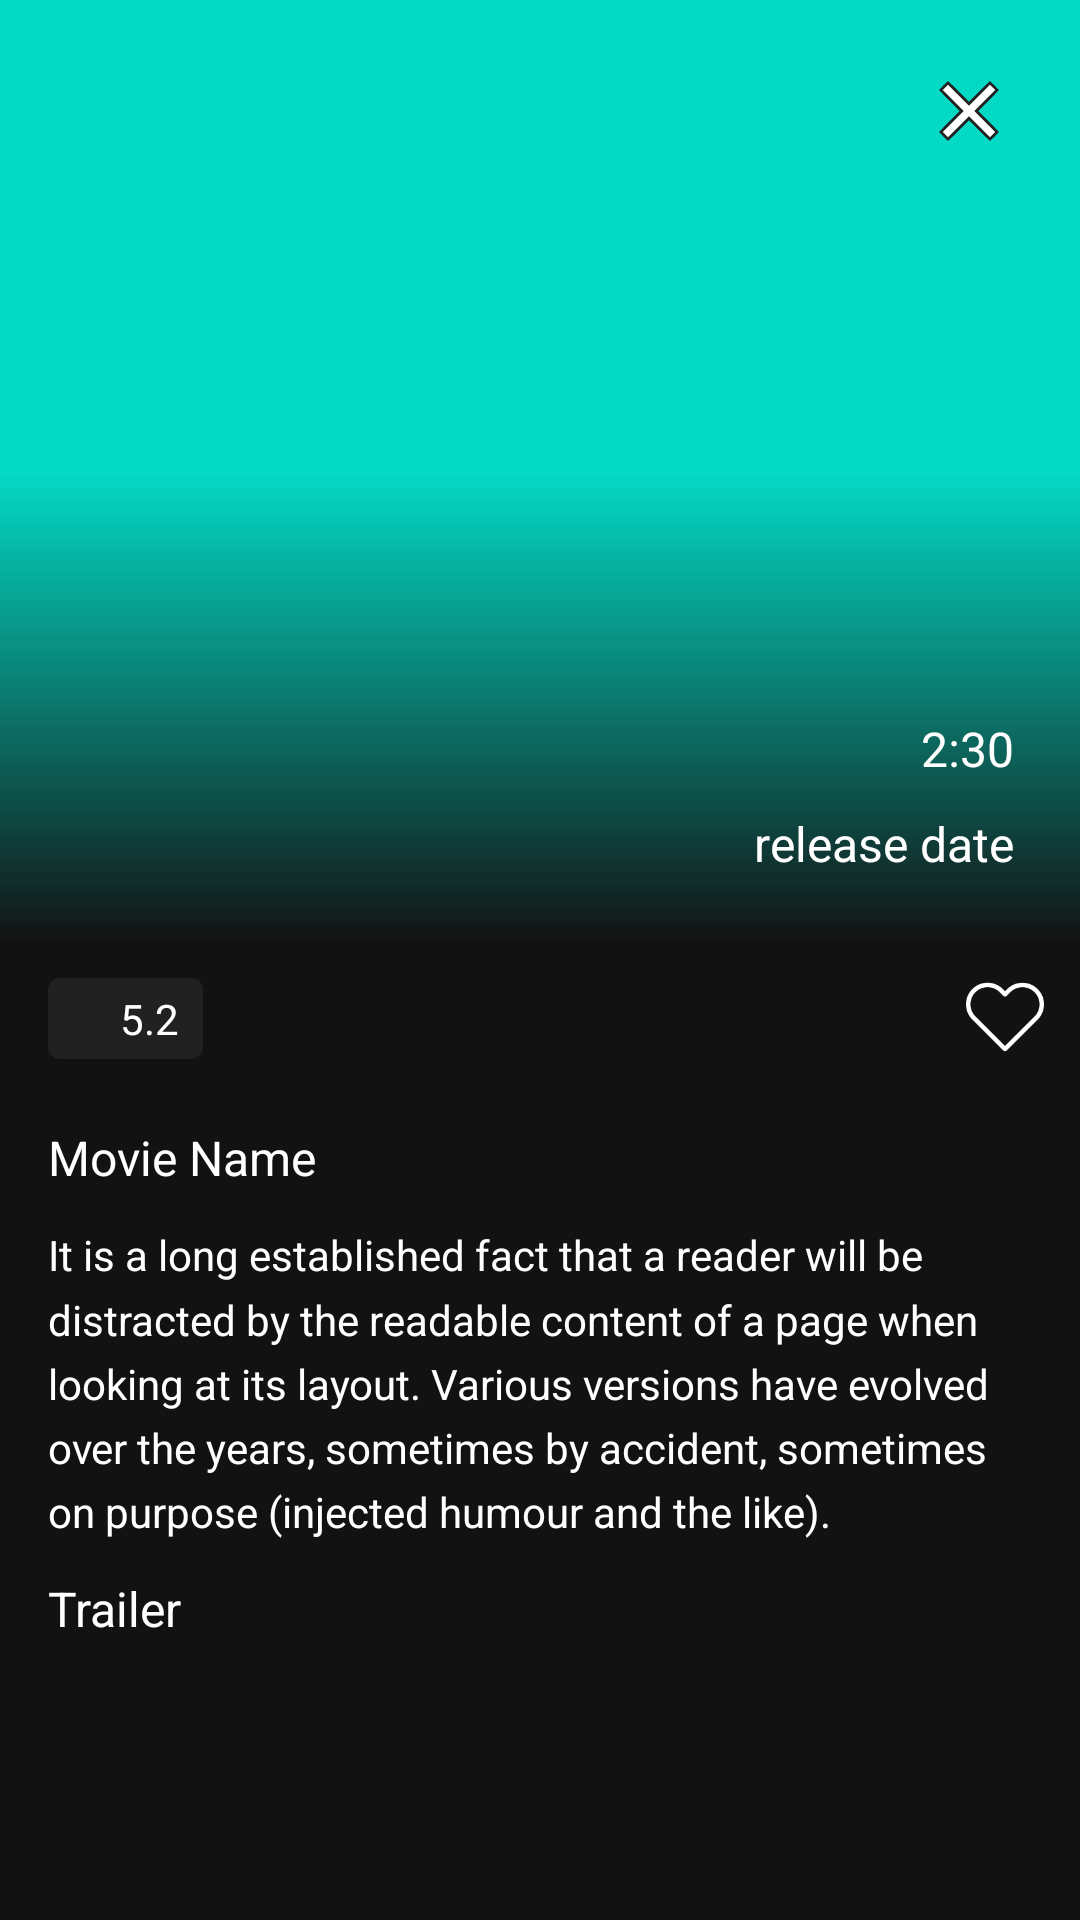

This screen was rendered from an Android layout file. Write that file and the resources it references.
<!-- AndroidManifest.xml: application theme Theme.MyMovie -->
<!-- res/layout/activity_movie_detail.xml -->
<?xml version="1.0" encoding="utf-8"?>
<LinearLayout xmlns:android="http://schemas.android.com/apk/res/android"
    xmlns:app="http://schemas.android.com/apk/res-auto"
    android:layout_width="match_parent"
    android:layout_height="match_parent"
    android:background="@color/pale_black"
    android:orientation="vertical"
    android:weightSum="2">

    <androidx.constraintlayout.widget.ConstraintLayout
        android:layout_width="match_parent"
        android:layout_height="0dp"
        android:layout_weight="1">

        <ImageView
            android:id="@+id/ivDetailPoster"
            android:layout_width="match_parent"
            android:layout_height="match_parent"
            android:scaleType="centerCrop"
            android:src="@color/teal_200" />

        <View
            android:layout_width="match_parent"
            android:layout_height="match_parent"
            android:background="@drawable/image_gradient" />

        <TextView
            android:id="@+id/tvReleaseDate"
            android:layout_width="wrap_content"
            android:layout_height="wrap_content"
            android:layout_alignParentEnd="true"
            android:layout_alignParentBottom="true"
            android:text="release date"
            android:layout_marginEnd="@dimen/margin_m_large"
            android:layout_marginBottom="@dimen/margin_m_large"
            android:textColor="@color/white"
            android:textSize="16sp"
            app:layout_constraintBottom_toBottomOf="@+id/ivDetailPoster"
            app:layout_constraintEnd_toEndOf="parent" />


        <TextView
            android:id="@+id/tvRunTime"
            android:layout_width="wrap_content"
            android:layout_height="wrap_content"
            android:layout_alignTop="@+id/tvReleaseDate"
            android:layout_alignParentEnd="true"
            android:text="2:30"
            android:textColor="@color/white"
            android:textSize="16sp"
            app:layout_constraintBottom_toTopOf="@+id/tvReleaseDate"
            android:layout_marginEnd="@dimen/margin_m_large"
            android:layout_marginBottom="@dimen/margin_s_medium"
            app:layout_constraintEnd_toEndOf="parent" />

        <ImageView
            android:layout_marginEnd="@dimen/margin_m_large"
            android:layout_marginTop="@dimen/margin_m_large"
            android:id="@+id/ivClose"
            android:layout_width="wrap_content"
            android:layout_height="wrap_content"
            android:layout_alignParentEnd="true"
            android:src="@drawable/custom_drop_shadow"
            app:layout_constraintEnd_toEndOf="parent"
            app:layout_constraintTop_toTopOf="@+id/ivDetailPoster" />

    </androidx.constraintlayout.widget.ConstraintLayout>


    <ScrollView
        android:layout_width="match_parent"
        android:layout_height="0dp"
        android:layout_weight="1"
        android:background="@color/pale_black"
        android:overScrollMode="never"
        android:layout_marginBottom="@dimen/margin_s_large">

        <androidx.constraintlayout.widget.ConstraintLayout
            android:layout_width="match_parent"
            android:layout_height="0dp">

            <RelativeLayout
                android:id="@+id/rlRating"
                android:layout_width="wrap_content"
                android:layout_height="wrap_content"
                android:layout_marginStart="16dp"
                android:layout_marginTop="@dimen/margin_s_large"
                android:background="@drawable/rounded_background"
                android:paddingStart="8dp"
                android:paddingTop="4dp"
                android:paddingEnd="8dp"
                android:paddingBottom="4dp"
                app:layout_constraintStart_toStartOf="parent"
                app:layout_constraintTop_toTopOf="parent">

                <ImageView
                    android:id="@+id/star"
                    android:layout_width="12dp"
                    android:layout_height="12dp"
                    android:layout_alignParentStart="true"
                    android:layout_centerVertical="true"
                    android:src="@drawable/star" />

                <TextView
                    android:id="@+id/tvRating"
                    android:layout_width="wrap_content"
                    android:layout_height="wrap_content"
                    android:layout_marginStart="4dp"
                    android:layout_toEndOf="@+id/star"
                    android:text="5.2"
                    android:textColor="@color/white"
                    android:textSize="14sp" />

            </RelativeLayout>

            <TextView
                android:id="@+id/tvMovieRate"
                android:layout_width="wrap_content"
                android:layout_height="wrap_content"
                android:layout_marginStart="@dimen/margin_s_large"
                android:layout_marginTop="@dimen/margin_s_large"
                android:background="@drawable/rounded_background"
                android:paddingStart="8dp"
                android:paddingTop="4dp"
                android:paddingEnd="8dp"
                android:paddingBottom="4dp"
                android:text="18+"
                android:textColor="@color/white"
                android:textSize="14sp"
                android:visibility="gone"
                app:layout_constraintStart_toEndOf="@+id/rlRating"
                app:layout_constraintTop_toTopOf="parent" />


            <ImageView
                android:id="@+id/ivBookmark"
                android:layout_width="26dp"
                android:layout_height="26dp"
                android:layout_marginTop="@dimen/margin_s_large"
                android:layout_marginEnd="12dp"
                android:src="@drawable/heart"
                app:layout_constraintEnd_toEndOf="parent"
                app:layout_constraintTop_toTopOf="parent" />

            <androidx.recyclerview.widget.RecyclerView
                android:id="@+id/rvGenre"
                android:layout_width="0dp"
                android:layout_height="wrap_content"
                android:layout_marginStart="@dimen/margin_s_large"
                android:layout_marginTop="@dimen/margin_s_medium"
                android:layout_marginEnd="@dimen/margin_s_large"
                android:overScrollMode="never"
                app:layout_constraintEnd_toEndOf="parent"
                app:layout_constraintStart_toStartOf="parent"
                app:layout_constraintTop_toBottomOf="@+id/rlRating" />

            <TextView
                android:id="@+id/tvDetailMovieName"
                android:layout_width="0dp"
                android:layout_height="wrap_content"
                android:layout_marginStart="16dp"
                android:layout_marginTop="@dimen/margin_s_large"
                android:layout_marginEnd="16dp"
                android:text="Movie Name"
                android:textColor="@color/white"
                android:textSize="16sp"
                app:layout_constraintEnd_toEndOf="parent"
                app:layout_constraintStart_toStartOf="parent"
                app:layout_constraintTop_toBottomOf="@+id/rvGenre" />

            <TextView
                android:id="@+id/tvMovieOverView"
                android:layout_width="0dp"
                android:layout_height="wrap_content"
                android:layout_marginStart="16dp"
                android:layout_marginTop="@dimen/margin_s_large"
                android:layout_marginEnd="16dp"
                android:lineSpacingMultiplier="1.3"
                android:text="@string/movie_overview"
                android:textColor="@color/white"
                android:textSize="14sp"
                app:layout_constraintEnd_toEndOf="parent"
                app:layout_constraintStart_toStartOf="parent"
                app:layout_constraintTop_toBottomOf="@+id/tvDetailMovieName" />

            <TextView
                android:id="@+id/tvTrailer"
                android:layout_width="0dp"
                android:layout_height="wrap_content"
                android:layout_marginStart="16dp"
                android:layout_marginTop="12dp"
                android:layout_marginEnd="16dp"
                android:text="Trailer"
                android:textColor="@color/white"
                android:textSize="16sp"
                app:layout_constraintEnd_toEndOf="parent"
                app:layout_constraintStart_toStartOf="parent"
                app:layout_constraintTop_toBottomOf="@+id/tvMovieOverView" />

            <androidx.recyclerview.widget.RecyclerView
                android:id="@+id/rvTrailer"
                android:layout_width="match_parent"
                android:layout_height="wrap_content"
                android:layout_marginTop="@dimen/margin_s_large"
                android:layout_marginStart="@dimen/margin_s_large"
                android:layout_marginEnd="@dimen/margin_s_large"
                android:layout_marginBottom="@dimen/margin_s_large"
                app:layout_constraintEnd_toEndOf="parent"
                app:layout_constraintStart_toStartOf="parent"
                app:layout_constraintTop_toBottomOf="@+id/tvTrailer" />


        </androidx.constraintlayout.widget.ConstraintLayout>

    </ScrollView>


</LinearLayout>
<!-- resources referenced by this layout -->
<resources>
  <color name="pale_black">#121212</color>
  <color name="teal_200">#FF03DAC5</color>
  <color name="white">#FFFFFFFF</color>
  <dimen name="margin_m_large">22dp</dimen>
  <dimen name="margin_s_large">12dp</dimen>
  <dimen name="margin_s_medium">10dp</dimen>
  <!-- drawable custom_drop_shadow: vector/xml drawable (drawable, 2472 chars, omitted) -->
  <!-- drawable heart: png bitmap (drawable-xxxhdpi, 3108 bytes) -->
  <!-- drawable image_gradient (drawable) -->
  <?xml version="1.0" encoding="utf-8"?>
  <shape xmlns:android="http://schemas.android.com/apk/res/android">
      <gradient
          android:angle="90"
          android:endColor="#00ffffff"
          android:startColor="#121212"
          android:centerColor="#00ffffff" />
  </shape>
  <!-- drawable rounded_background (drawable) -->
  <?xml version="1.0" encoding="utf-8"?>
  <shape xmlns:android="http://schemas.android.com/apk/res/android">
      <solid android:color="#212121"/>
      <corners
          android:radius="4dp"/>
  </shape>
  <string name="movie_overview">It is a long established fact that a reader will be distracted
          by the readable content of a page when looking at its layout.
           Various versions have evolved over the years, sometimes by accident, sometimes on purpose (injected humour and the like).
      </string>
  <style name="Theme.MyMovie" parent="@style/Theme.MaterialComponents.Light.NoActionBar">
          
          <item name="colorPrimary">@color/pale_black</item>
          <item name="colorPrimaryDark">@color/black</item>
          <item name="colorAccent">@color/grey</item>
          <item name="windowNoTitle">true</item>
          <item name="android:windowFullscreen">true</item>
          
      </style>
  <color name="black">#FF000000</color>
  <color name="grey">#808080</color>
</resources>
